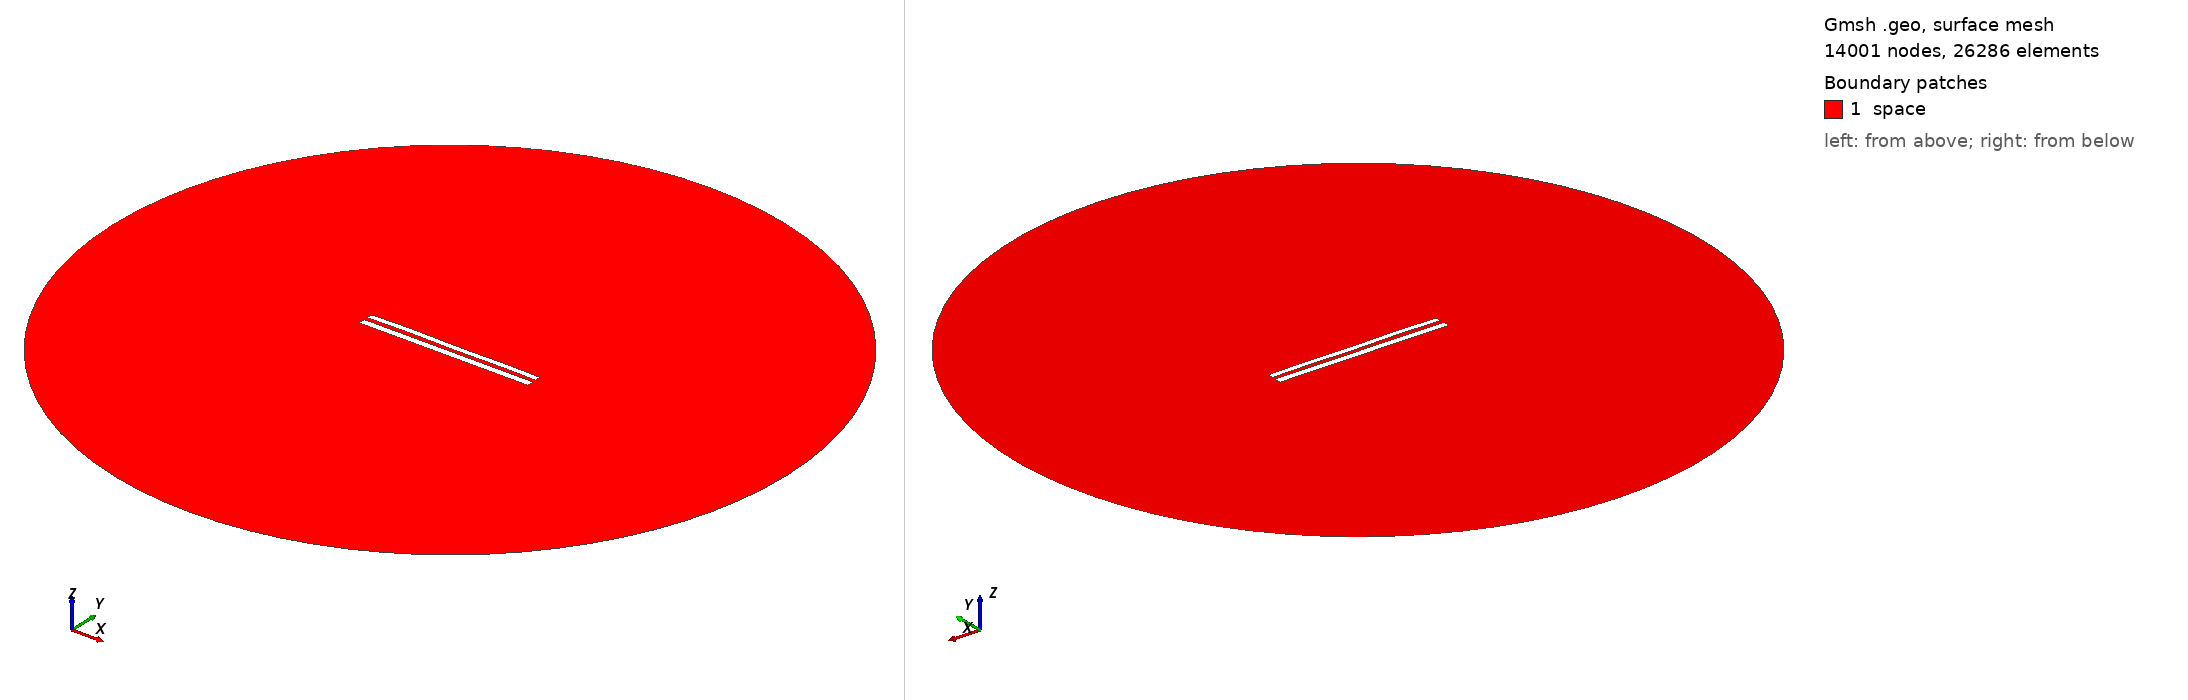

Gmsh geometry script, surface-meshed: 14001 nodes, 26286 surface elements. Boundary patches (legend numbers): 1 space. Left view from above one corner, right view from below the opposite corner. Legend entries are the model's physical surfaces. The drawing asked Gmsh for element sizes between 1% and 20% of the model's largest extent; the script's own settings can give other sizes.

=== 8470.geo (drawn) ===
//---------------------------------------
// Geometry kernel
//---------------------------------------

SetFactory("OpenCASCADE");



//---------------------------------------
// Parameters of the geometry
//---------------------------------------

// Overetch of the upper plate
overetch = 0.25;

// Distance between the plates
distance = 2.25;

// Discretization over the x axis (for the deformation)
nx = 50; 

// Length of the plate
L = 100 - overetch; 

// Number of modes
n = 4; 

// 1st mode coefficient
coeff(1) = 0.0;
beta(1) = 0.596864 * 3.1415926535 / L;

// 2nd mode coefficient
coeff(2) = 0.07499999999999998;
beta(2) = 1.49418 * 3.1415926535 / L;

// 3rd mode coefficient
coeff(3) = 0.07499999999999998;
beta(3) = 2.50025 * 3.1415926535 / L;

// 4th mode coefficient
coeff(4) = 0.15;
beta(4) = 3.49999 * 3.1415926535 / L;



//---------------------------------------
// Upper plate (deformed rectangle)
//---------------------------------------

// Coordiantes of the upper plate
xmin = -50;
xmax = 50 - overetch;

// Height of the upper plate
yheight = 4 - 2 * overetch;

// Indexes of the points
UpperID[] = {};
LowerID[] = {};
LeftID[] = {};
RightID[] = {};

// Point index
p = 1;

// Horizontal edges
For i In {1:nx}
    x = xmin + (i-1)*(xmax - xmin)/(nx-1);

    y_bottom = distance / 2 + overetch;
    For j In {1:n}
        C = (Cosh(beta(j)*L) + Cos(beta(j)*L)) / (Sinh(beta(j)*L) + Sin(beta(j)*L));
        y_bottom  = y_bottom + coeff(j) * (Cosh(beta(j)*(x+50)) - Cos(beta(j)*(x+50)) - C * (Sinh(beta(j)*(x+50)) - Sin(beta(j)*(x+50))));
    EndFor

    y_top = y_bottom + yheight;

    Point(p) = {x, y_top, 0, 1.0};
    UpperID[i] = p;
    p = p + 1;

    Point(p) = {x, y_bottom, 0, 1.0};
    LowerID[i] = p;
    p = p + 1;
EndFor

// Create point lists
UpperPts[] = {}; LowerPts[] = {};
For i In {1:nx}
  UpperPts[] += {UpperID[i]};
  LowerPts[] += {LowerID[i]};
EndFor

// Build splines
Spline(1) = {UpperPts[]};
Spline(2) = {LowerPts[]};
Line(3) = {LowerPts[nx-1], UpperPts[nx-1]};
Line(4) = {LowerPts[0], UpperPts[0]};

// Build the plane surface
Curve Loop(1) = {2, 3, -1, -4};
Plane Surface(1) = {1};



//---------------------------------------
// Lower plate (rectangle)
//---------------------------------------

// Vertices
Point(1001) = {-50, -1, 0, 1.0};
Point(1002) = { 50, -1, 0, 1.0};
Point(1003) = { 50,  -5, 0, 1.0};
Point(1004) = {-50,  -5, 0, 1.0};

// Edges
Line(5) = {1001, 1002};
Line(6) = {1002, 1003};
Line(7) = {1003, 1004};
Line(8) = {1004, 1001};

// Plane surface
Line Loop(2) = {5, 6, 7, 8};
Plane Surface(2) = {2}; 



//---------------------------------------
// Outer (fictious) boundary
//---------------------------------------

// Points
Point(1005) = {0, 0, 0};       // Center
Point(1006) = {200, 0, 0};     // Start point
Point(1007) = {0, 200, 0};     // 90 degrees
Point(1008) = {-200, 0, 0};    // 180 degrees
Point(1009) = {0, -200, 0};    // 270 degrees

// Circle arcs (each needs start, center, end)
Circle(9) = {1006, 1005, 1007};
Circle(10) = {1007, 1005, 1008};
Circle(11) = {1008, 1005, 1009};
Circle(12) = {1009, 1005, 1006};

// Plane surface for the entire domain
Curve Loop(3) = {9, 10, 11, 12};
Surface(3) = {3};

// Subtract the plates from the whole domain to obtain the actual domain where we want to solve the equations
BooleanDifference{ Surface{3}; Delete; }{ Surface{1}; Surface{2}; Delete; }




//---------------------------------------
// Transfinite Lines/Curves
//---------------------------------------

// Set the number of points on the boundaries
r = 7;

// Plates
Transfinite Curve {1, 2} = 50*r Using Progression 1;
Transfinite Curve {3, 4} = 2*r Using Progression 1;
Transfinite Line {5, 7} = 50*r Using Progression 1;
Transfinite Line {6, 8} = 2*r Using Progression 1;

// Outer boundary
Transfinite Line {9, 10, 11, 12} = 20 Using Progression 1;



//---------------------------------------
// Physical groups
//---------------------------------------                

// Physical curves (boundaries)
Physical Line("force_segment", 10) = {2};
Physical Line("upper_plate", 11) = {1, 3, 4};
Physical Line("lower_plate", 12) = {5, 6, 7, 8};
Physical Line("boundary", 20) = {9, 10, 11, 12};

// Physical Surfaces
Physical Surface("space", 30) = {3};



//---------------------------------------
// 6. Generate the Mesh
//---------------------------------------

// 2D mesh generation
Mesh 2;
